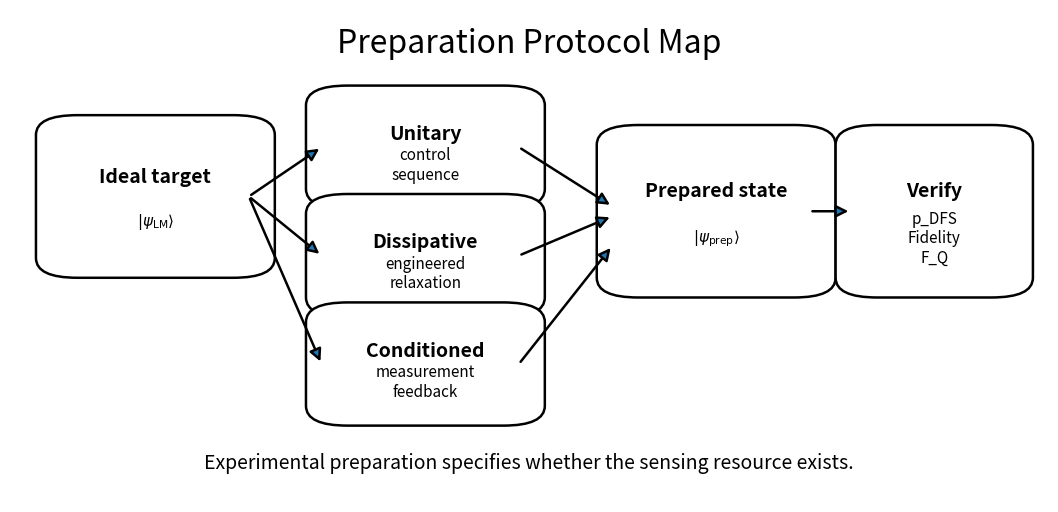
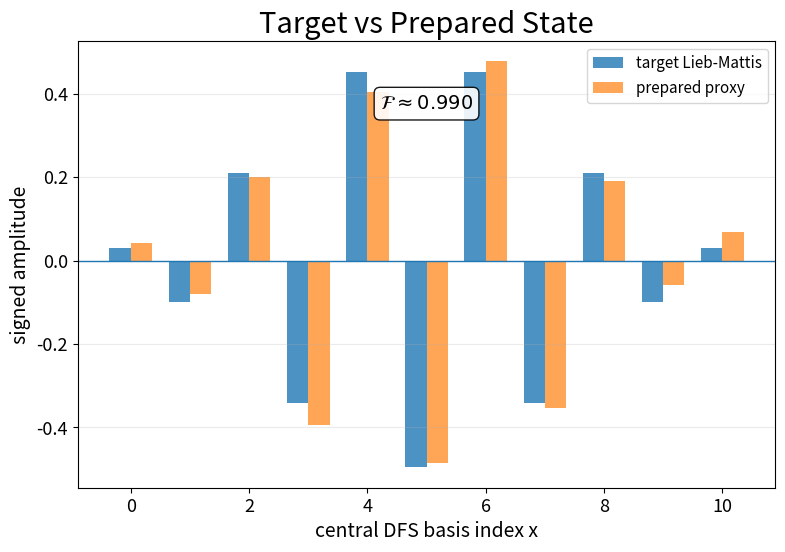
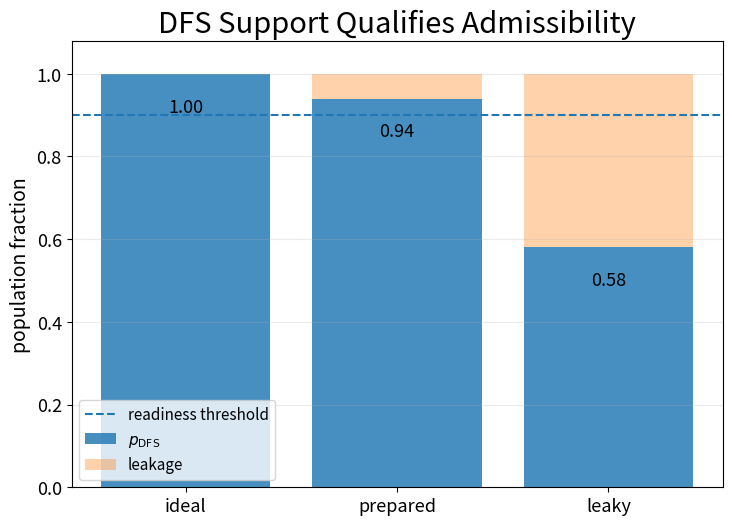
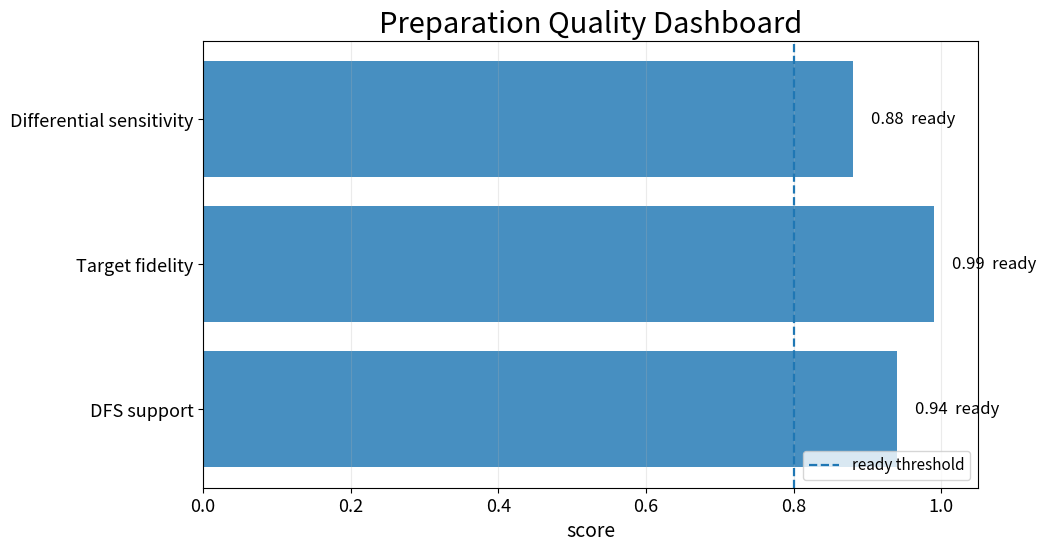

Generate these figures, in order, with matplotlib: (Note: this script raises an exception after producing the figures.)
from pathlib import Path
import json
import zipfile

import numpy as np
import pandas as pd
import matplotlib.pyplot as plt
from matplotlib.patches import FancyBboxPatch, FancyArrowPatch, Wedge

ROOT = Path.cwd()
RESULTS = ROOT / "results"
FIGURES = RESULTS / "figures"

for path in [RESULTS, FIGURES]:
    path.mkdir(parents=True, exist_ok=True)

plt.rcParams.update({
    "figure.dpi": 160,
    "savefig.dpi": 220,
    "font.size": 13,
    "axes.titlesize": 21,
    "axes.labelsize": 14,
    "legend.fontsize": 11,
})

def savefig(name):
    path = FIGURES / name
    plt.savefig(path, bbox_inches="tight")
    return path

def draw_box(ax, xy, width, height, title, body=None, fontsize=14, facecolor="white", lw=1.8):
    x, y = xy
    box = FancyBboxPatch(
        (x, y), width, height,
        boxstyle="round,pad=0.025,rounding_size=0.04",
        linewidth=lw,
        edgecolor="black",
        facecolor=facecolor,
    )
    ax.add_patch(box)
    ax.text(x + width/2, y + height*0.64 if body else y + height/2,
            title, ha="center", va="center", fontsize=fontsize, fontweight="bold")
    if body:
        ax.text(x + width/2, y + height*0.32,
                body, ha="center", va="center", fontsize=11)

def draw_arrow(ax, p0, p1):
    ax.add_patch(FancyArrowPatch(
        p0, p1,
        arrowstyle="-|>",
        mutation_scale=18,
        linewidth=1.8
    ))


fig, ax = plt.subplots(figsize=(13.4, 6.4))
ax.set_axis_off()
ax.set_xlim(0, 1)
ax.set_ylim(0, 1)

ax.text(0.5, 0.93, "Preparation Protocol Map", ha="center", va="center", fontsize=23)

draw_box(ax, (0.05, 0.48), 0.18, 0.28, "Ideal target", r"$|\psi_{\rm LM}\rangle$")
draw_box(ax, (0.31, 0.62), 0.18, 0.20, "Unitary", "control\nsequence")
draw_box(ax, (0.31, 0.40), 0.18, 0.20, "Dissipative", "engineered\nrelaxation")
draw_box(ax, (0.31, 0.18), 0.18, 0.20, "Conditioned", "measurement\nfeedback")
draw_box(ax, (0.59, 0.44), 0.18, 0.30, "Prepared state", r"$|\psi_{\rm prep}\rangle$")
draw_box(ax, (0.82, 0.44), 0.14, 0.30, "Verify", "p_DFS\nFidelity\nF_Q")

draw_arrow(ax, (0.23, 0.62), (0.30, 0.72))
draw_arrow(ax, (0.23, 0.62), (0.30, 0.50))
draw_arrow(ax, (0.23, 0.62), (0.30, 0.28))
draw_arrow(ax, (0.49, 0.72), (0.58, 0.60))
draw_arrow(ax, (0.49, 0.50), (0.58, 0.58))
draw_arrow(ax, (0.49, 0.28), (0.58, 0.52))
draw_arrow(ax, (0.77, 0.59), (0.81, 0.59))

ax.text(
    0.5, 0.08,
    "Experimental preparation specifies whether the sensing resource exists.",
    ha="center", va="center", fontsize=14
)

path = savefig("43_preparation_protocol_map.png")
plt.show()
path


rng = np.random.default_rng(43)

n = 10
x = np.arange(n + 1)
import math
weights = np.array([math.comb(n, int(k)) for k in x], dtype=float)
c = np.sqrt(weights)
c = c / np.linalg.norm(c)
target_amp = ((-1) ** x) * c

amp_noise = rng.normal(0, 0.035, len(x))
prepared_amp = target_amp + amp_noise
prepared_amp = prepared_amp / np.linalg.norm(prepared_amp)

fidelity = float(np.abs(np.vdot(target_amp, prepared_amp)) ** 2)

fig, ax = plt.subplots(figsize=(9.0, 5.8))
bar_w = 0.36
ax.bar(x - bar_w/2, target_amp, width=bar_w, alpha=0.8, label="target Lieb-Mattis")
ax.bar(x + bar_w/2, prepared_amp, width=bar_w, alpha=0.7, label="prepared proxy")
ax.axhline(0, linewidth=1.0)
ax.set_title("Target vs Prepared State")
ax.set_xlabel("central DFS basis index x")
ax.set_ylabel("signed amplitude")
ax.grid(True, axis="y", alpha=0.25)
ax.legend()

ax.text(
    0.5, 0.86,
    rf"$\mathcal{{F}}\approx {fidelity:.3f}$",
    transform=ax.transAxes,
    ha="center",
    va="center",
    fontsize=14,
    bbox=dict(boxstyle="round,pad=0.3", facecolor="white", edgecolor="black", alpha=0.9)
)

path = savefig("43_target_vs_prepared_state.png")
plt.show()
path


states = ["ideal", "prepared", "leaky"]
dfs_support = np.array([1.00, 0.94, 0.58])
leakage = 1 - dfs_support

fig, ax = plt.subplots(figsize=(8.4, 5.8))
ax.bar(states, dfs_support, alpha=0.82, label=r"$p_{\rm DFS}$")
ax.bar(states, leakage, bottom=dfs_support, alpha=0.35, label="leakage")
ax.axhline(0.9, linestyle="--", linewidth=1.5, label="readiness threshold")
ax.set_ylim(0, 1.08)
ax.set_title("DFS Support Qualifies Admissibility")
ax.set_ylabel("population fraction")
ax.grid(True, axis="y", alpha=0.25)
ax.legend(loc="lower left")

for i, val in enumerate(dfs_support):
    ax.text(i, val - 0.08, f"{val:.2f}", ha="center", va="center", fontsize=13)

path = savefig("43_dfs_support.png")
plt.show()
path


metrics = {
    "DFS support": 0.94,
    "Target fidelity": fidelity,
    "Differential sensitivity": 0.88,
}
threshold = 0.80

fig, ax = plt.subplots(figsize=(10.0, 5.8))
names = list(metrics.keys())
values = np.array(list(metrics.values()))

ax.barh(names, values, alpha=0.82)
ax.axvline(threshold, linestyle="--", linewidth=1.6, label="ready threshold")
ax.set_xlim(0, 1.05)
ax.set_title("Preparation Quality Dashboard")
ax.set_xlabel("score")
ax.grid(True, axis="x", alpha=0.25)
ax.legend(loc="lower right")

for i, val in enumerate(values):
    label = "ready" if val >= threshold else "refine"
    ax.text(val + 0.025, i, f"{val:.2f}  {label}", va="center", fontsize=12)

path = savefig("43_preparation_quality_dashboard.png")
plt.show()
path


fig, ax = plt.subplots(figsize=(13.2, 5.8))
ax.set_axis_off()
ax.set_xlim(0, 1)
ax.set_ylim(0, 1)

ax.text(0.5, 0.92, "Preparation Specification", ha="center", va="center", fontsize=23)

items = [
    (0.05, "Target", r"$|\psi_{\rm LM}\rangle$"),
    (0.245, "Prepare", "unitary / dissipative\nconditioned"),
    (0.44, "Verify", r"$p_{\rm DFS}\approx 1$"),
    (0.635, "Qualify", r"$\mathcal F\approx 1$" + "\n" + r"$F_Q>0$"),
    (0.83, "Measure", "two-body\nreadout"),
]
w, h, y = 0.15, 0.32, 0.42

for x0, title, body in items:
    draw_box(ax, (x0, y), w, h, title, body)

for x0 in [0.20, 0.395, 0.59, 0.785]:
    draw_arrow(ax, (x0, y + h/2), (x0 + 0.04, y + h/2))

ax.text(
    0.5, 0.20,
    "Preparation specifies sensing readiness.",
    ha="center", va="center", fontsize=14
)

path = savefig("43_preparation_specification.png")
plt.show()
path


jz_minus = 2 * x - n
prob_prep = np.abs(prepared_amp) ** 2
mean_minus = float(np.sum(prob_prep * jz_minus))
var_minus = float(np.sum(prob_prep * (jz_minus - mean_minus) ** 2))
fq_proxy = 4 * var_minus

summary = pd.DataFrame([
    {
        "quantity": "P_DFS",
        "meaning": "projector onto central DFS sector",
        "target": "defined by J_z^+ = 0",
        "score": ""
    },
    {
        "quantity": "p_DFS",
        "meaning": "DFS support of prepared state",
        "target": "maximize",
        "score": f"{dfs_support[1]:.3f}"
    },
    {
        "quantity": "Fidelity",
        "meaning": "overlap with Lieb-Mattis target",
        "target": "maximize",
        "score": f"{fidelity:.3f}"
    },
    {
        "quantity": "Var(J_z^-)",
        "meaning": "retained differential sensitivity",
        "target": "maximize",
        "score": f"{var_minus:.3f}"
    },
    {
        "quantity": "F_Q proxy",
        "meaning": "4 Var(J_z^-)",
        "target": "maximize",
        "score": f"{fq_proxy:.3f}"
    },
    {
        "quantity": "leakage",
        "meaning": "population outside DFS",
        "target": "minimize",
        "score": f"{1-dfs_support[1]:.3f}"
    },
])

summary_csv = RESULTS / "preparation_protocol_summary.csv"
summary_json = RESULTS / "preparation_protocol_summary.json"

summary.to_csv(summary_csv, index=False)
summary.to_json(summary_json, orient="records", indent=2)

summary


zip_path = RESULTS / "decoherence_free_sensing_preparation_protocols_outputs.zip"

with zipfile.ZipFile(zip_path, "w", compression=zipfile.ZIP_DEFLATED) as zf:
    for png in sorted(FIGURES.glob("43_*.png")):
        zf.write(png, png.relative_to(ROOT))
    zf.write(summary_csv, summary_csv.relative_to(ROOT))
    zf.write(summary_json, summary_json.relative_to(ROOT))

print(f"Created {zip_path}")

try:
    from google.colab import files
    files.download(str(zip_path))
except Exception:
    from IPython.display import FileLink, display
    display(FileLink(str(zip_path)))

zip_path
